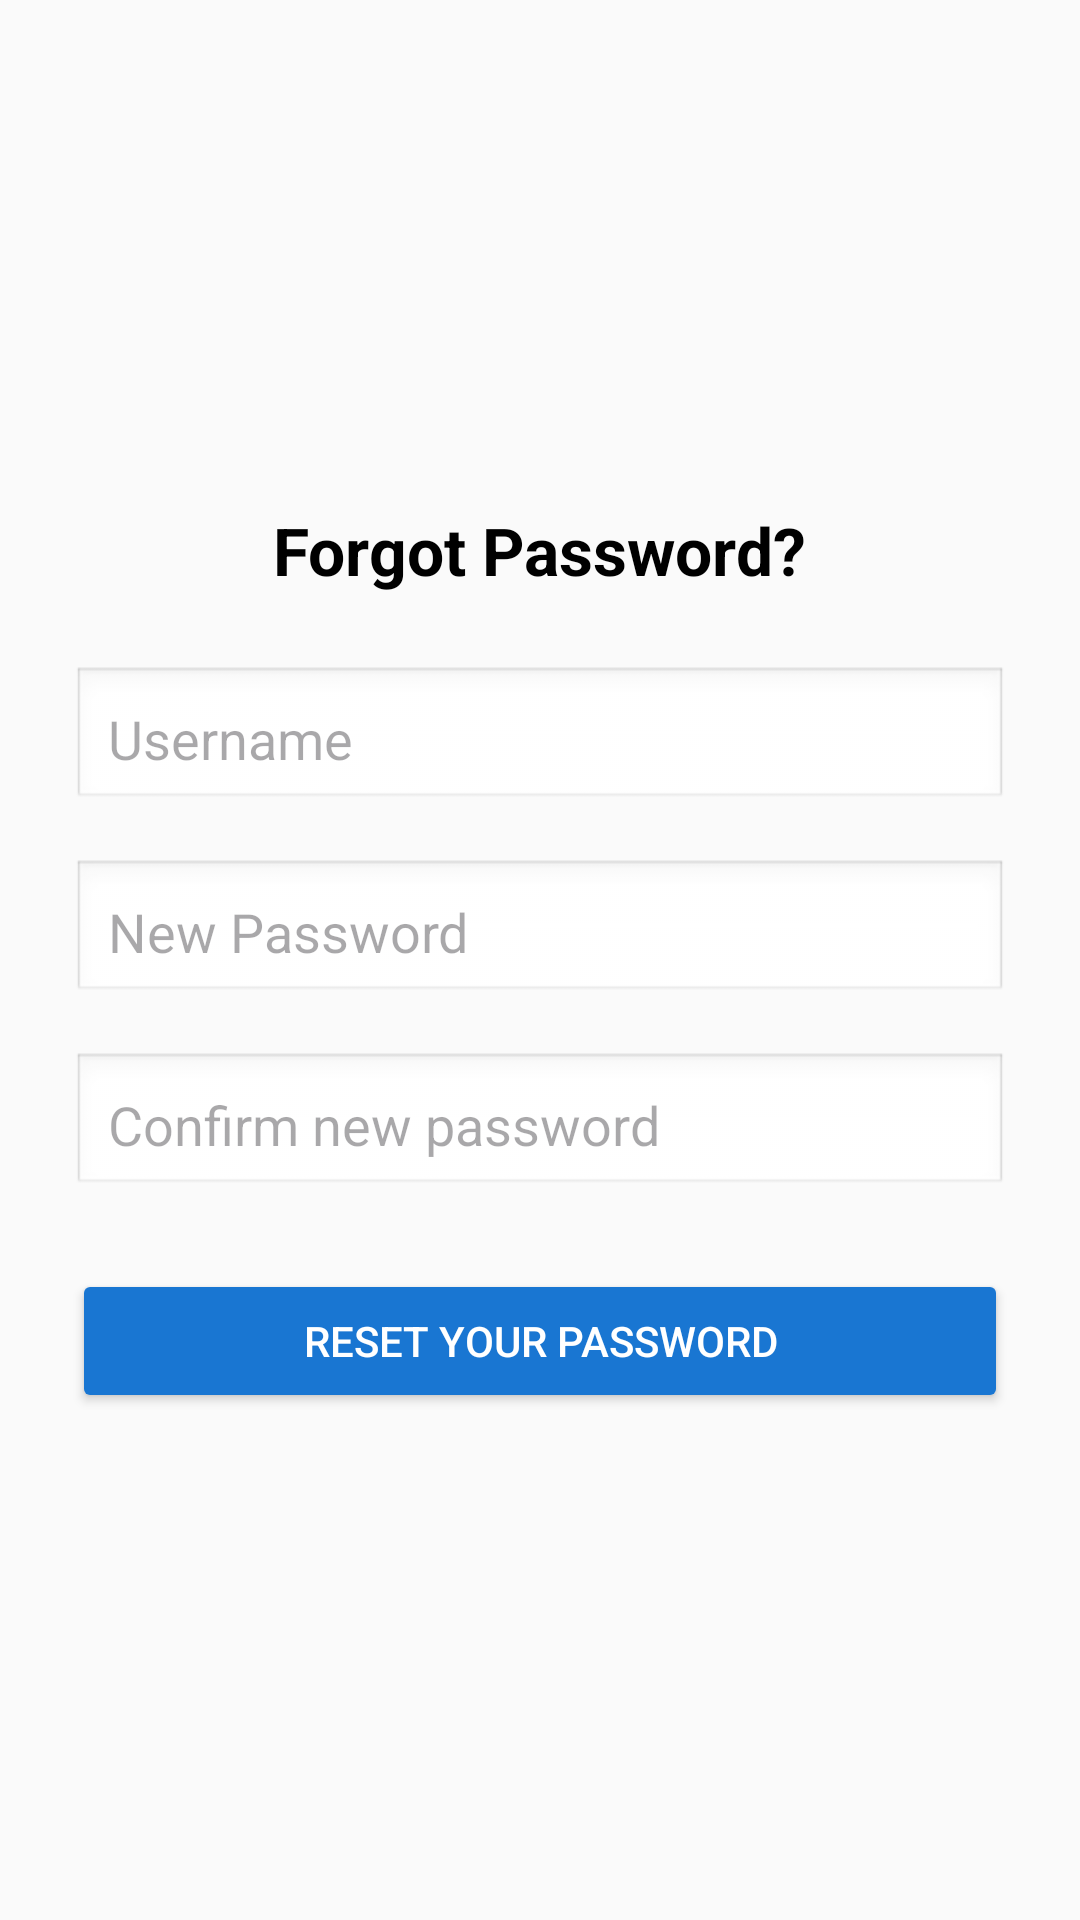

Reconstruct the res/layout file that produces this screen, plus the resources it refers to.
<!-- AndroidManifest.xml: application theme Theme.SE183138 -->
<!-- res/layout/lab8_forgot_password.xml -->
<?xml version="1.0" encoding="utf-8"?>
<androidx.constraintlayout.widget.ConstraintLayout xmlns:android="http://schemas.android.com/apk/res/android"
    android:layout_width="match_parent"
    android:layout_height="match_parent">

    <LinearLayout xmlns:android="http://schemas.android.com/apk/res/android"
        android:layout_width="match_parent"
        android:layout_height="match_parent"
        android:orientation="vertical"
        android:gravity="center"
        android:padding="24dp"
        android:background="#FAFAFA">

        <TextView
            android:id="@+id/textTitle"
            android:layout_width="wrap_content"
            android:layout_height="wrap_content"
            android:text="@string/forgot_password"
            android:textSize="22sp"
            android:textStyle="bold"
            android:layout_marginBottom="24dp"
            android:textColor="#000" />

        <EditText
            android:id="@+id/edtUsername"
            android:layout_width="match_parent"
            android:layout_height="wrap_content"
            android:hint="@string/username"
            android:inputType="textEmailAddress"
            android:padding="12dp"
            android:background="@android:drawable/edit_text"
            android:layout_marginBottom="16dp" />

        <EditText
            android:id="@+id/edtNewPassword"
            android:layout_width="match_parent"
            android:layout_height="wrap_content"
            android:hint="@string/newpassword"
            android:inputType="textPassword"
            android:padding="12dp"
            android:background="@android:drawable/edit_text"
            android:layout_marginBottom="16dp" />

        <EditText
            android:id="@+id/edtConfirmPassword"
            android:layout_width="match_parent"
            android:layout_height="wrap_content"
            android:hint="@string/confirm_newpassword"
            android:inputType="textPassword"
            android:padding="12dp"
            android:background="@android:drawable/edit_text"
            android:layout_marginBottom="24dp" />

        <Button
            android:id="@+id/btnResetPassword"
            android:layout_width="match_parent"
            android:layout_height="wrap_content"
            android:text="@string/reset_password"
            android:backgroundTint="#1976D2"
            android:textColor="#FFF"
            android:padding="12dp" />

    </LinearLayout>

</androidx.constraintlayout.widget.ConstraintLayout>
<!-- resources referenced by this layout -->
<resources>
  <string name="confirm_newpassword">Confirm new password</string>
  <string name="forgot_password">Forgot Password?</string>
  <string name="newpassword">New Password</string>
  <string name="reset_password">Reset your password</string>
  <string name="username">Username</string>
  <style name="Theme.SE183138" parent="Base.Theme.SE183138" />
  <style name="Base.Theme.SE183138" parent="Theme.Material3.DayNight.NoActionBar">
          
          
      </style>
</resources>
